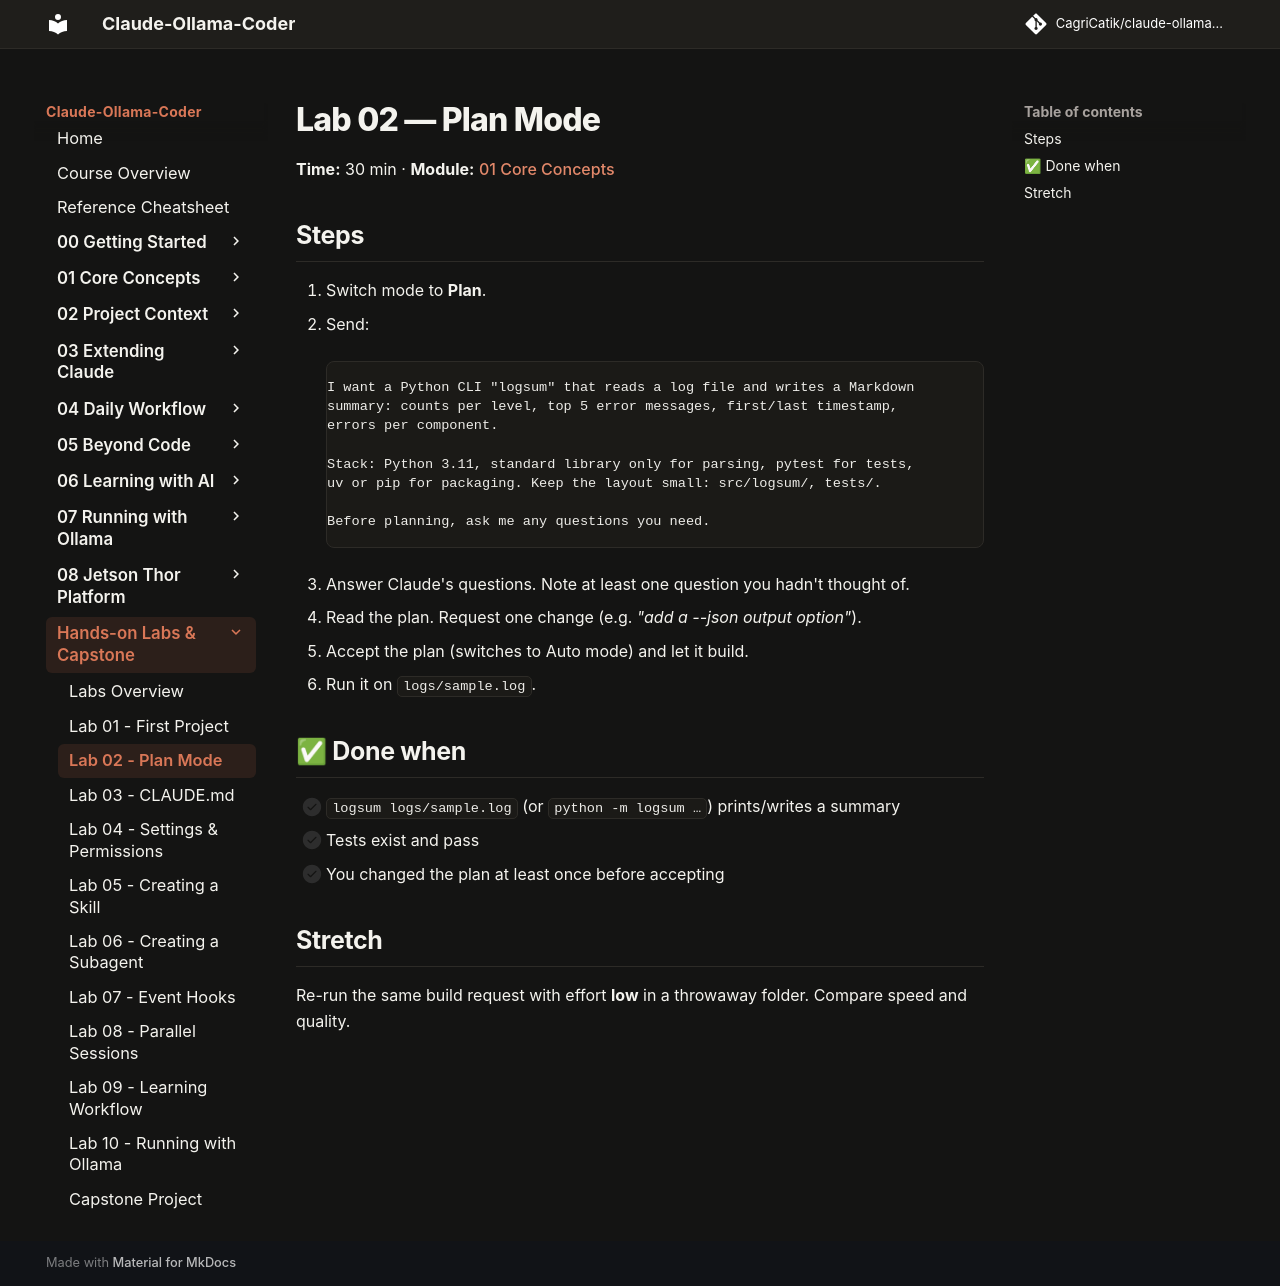

repository: CagriCatik/claude-ollama-coder · page: tutorials/labs/lab-02-plan-mode/index.html · generator: mkdocs

# Lab 02 — Plan Mode

**Time:** 30 min · **Module:** [01 Core Concepts](../01-core-concepts/README.md)

## Steps
1. Switch mode to **Plan**.
2. Send:
   ```text
   I want a Python CLI "logsum" that reads a log file and writes a Markdown
   summary: counts per level, top 5 error messages, first/last timestamp,
   errors per component.

   Stack: Python 3.11, standard library only for parsing, pytest for tests,
   uv or pip for packaging. Keep the layout small: src/logsum/, tests/.

   Before planning, ask me any questions you need.
   ```
3. Answer Claude's questions. Note at least one question you hadn't thought of.
4. Read the plan. Request one change (e.g. *"add a --json output option"*).
5. Accept the plan (switches to Auto mode) and let it build.
6. Run it on `logs/sample.log`.

## ✅ Done when
- [ ] `logsum logs/sample.log` (or `python -m logsum …`) prints/writes a summary
- [ ] Tests exist and pass
- [ ] You changed the plan at least once before accepting

## Stretch
Re-run the same build request with effort **low** in a throwaway folder. Compare speed and quality.
